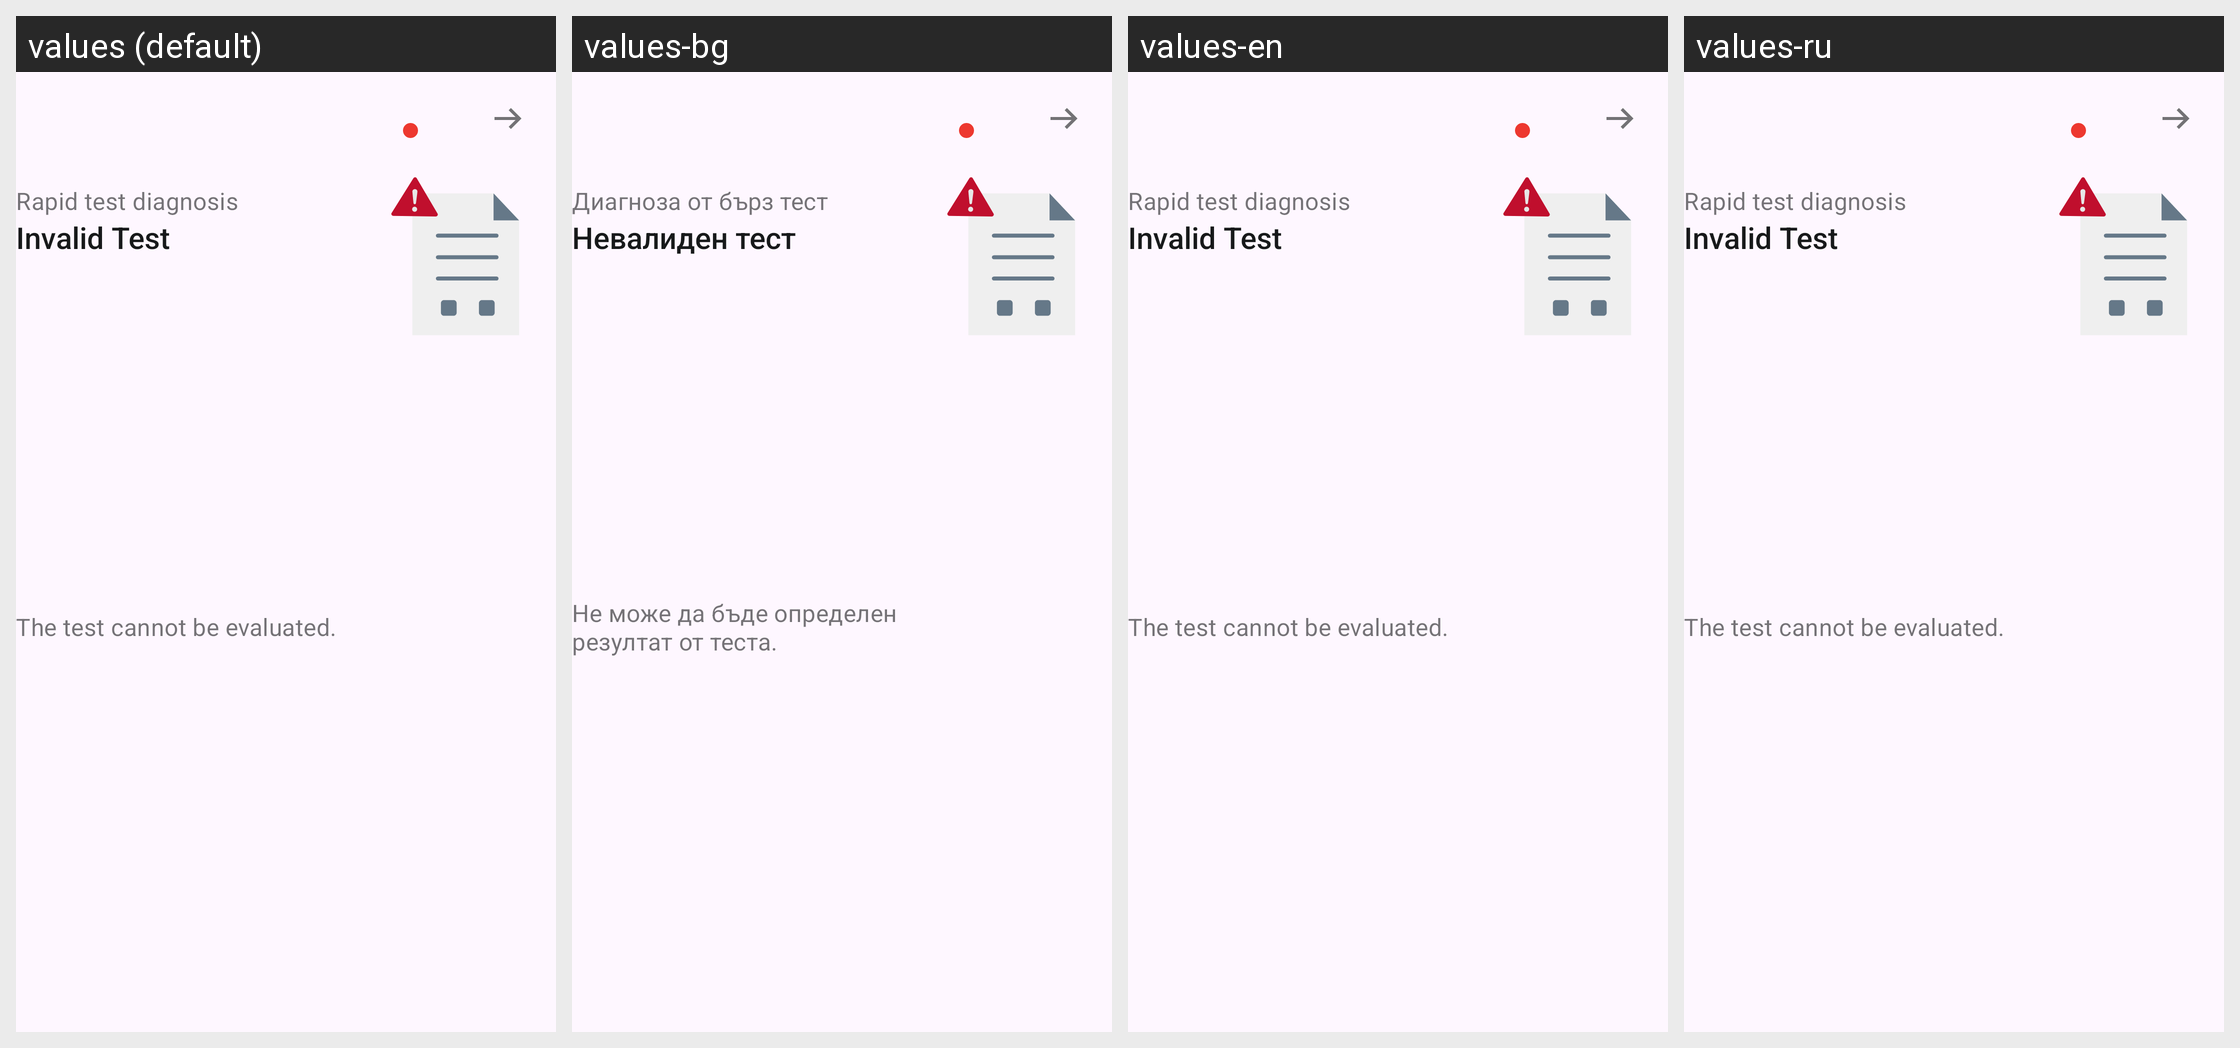

This grid shows one Android layout under several languages. Give, for every string resource on the screen, its name, the default text and each shown locale's text.
Android screen res/layout/family_rapid_test_card_invalid.xml rendered under 4 locales, left to right: values (default), values-bg, values-en, values-ru. Device: Nexus 5 (rendered at 1080×1920; each locale shown at half size, 540×960, under a caption strip naming it); theme AppTheme.
Other locales in the repository, not shown: values-ar, values-de, values-pl, values-pt, values-ro, values-tr, values-uk.
Strings drawn on this screen, with the default value and each locale's value (text and hints the layout hard-codes, and strings that could not be matched under every locale, appear in the picture but are not listed):

family_tests_cards_rapid_title
  values: Rapid test diagnosis
  values-bg: Диагноза от бърз тест
  values-en: Rapid test diagnosis  [not translated; the default value is used]
  values-ru: Rapid test diagnosis  [not translated; the default value is used]

ag_homescreen_card_status_error
  values: Invalid Test
  values-bg: Невалиден тест
  values-en: Invalid Test
  values-ru: Invalid Test  [not translated; the default value is used]

family_tests_cards_invalid_body
  values: The test cannot be evaluated.
  values-bg: Не може да бъде определен резултат от теста.
  values-en: The test cannot be evaluated.  [not translated; the default value is used]
  values-ru: The test cannot be evaluated.  [not translated; the default value is used]
